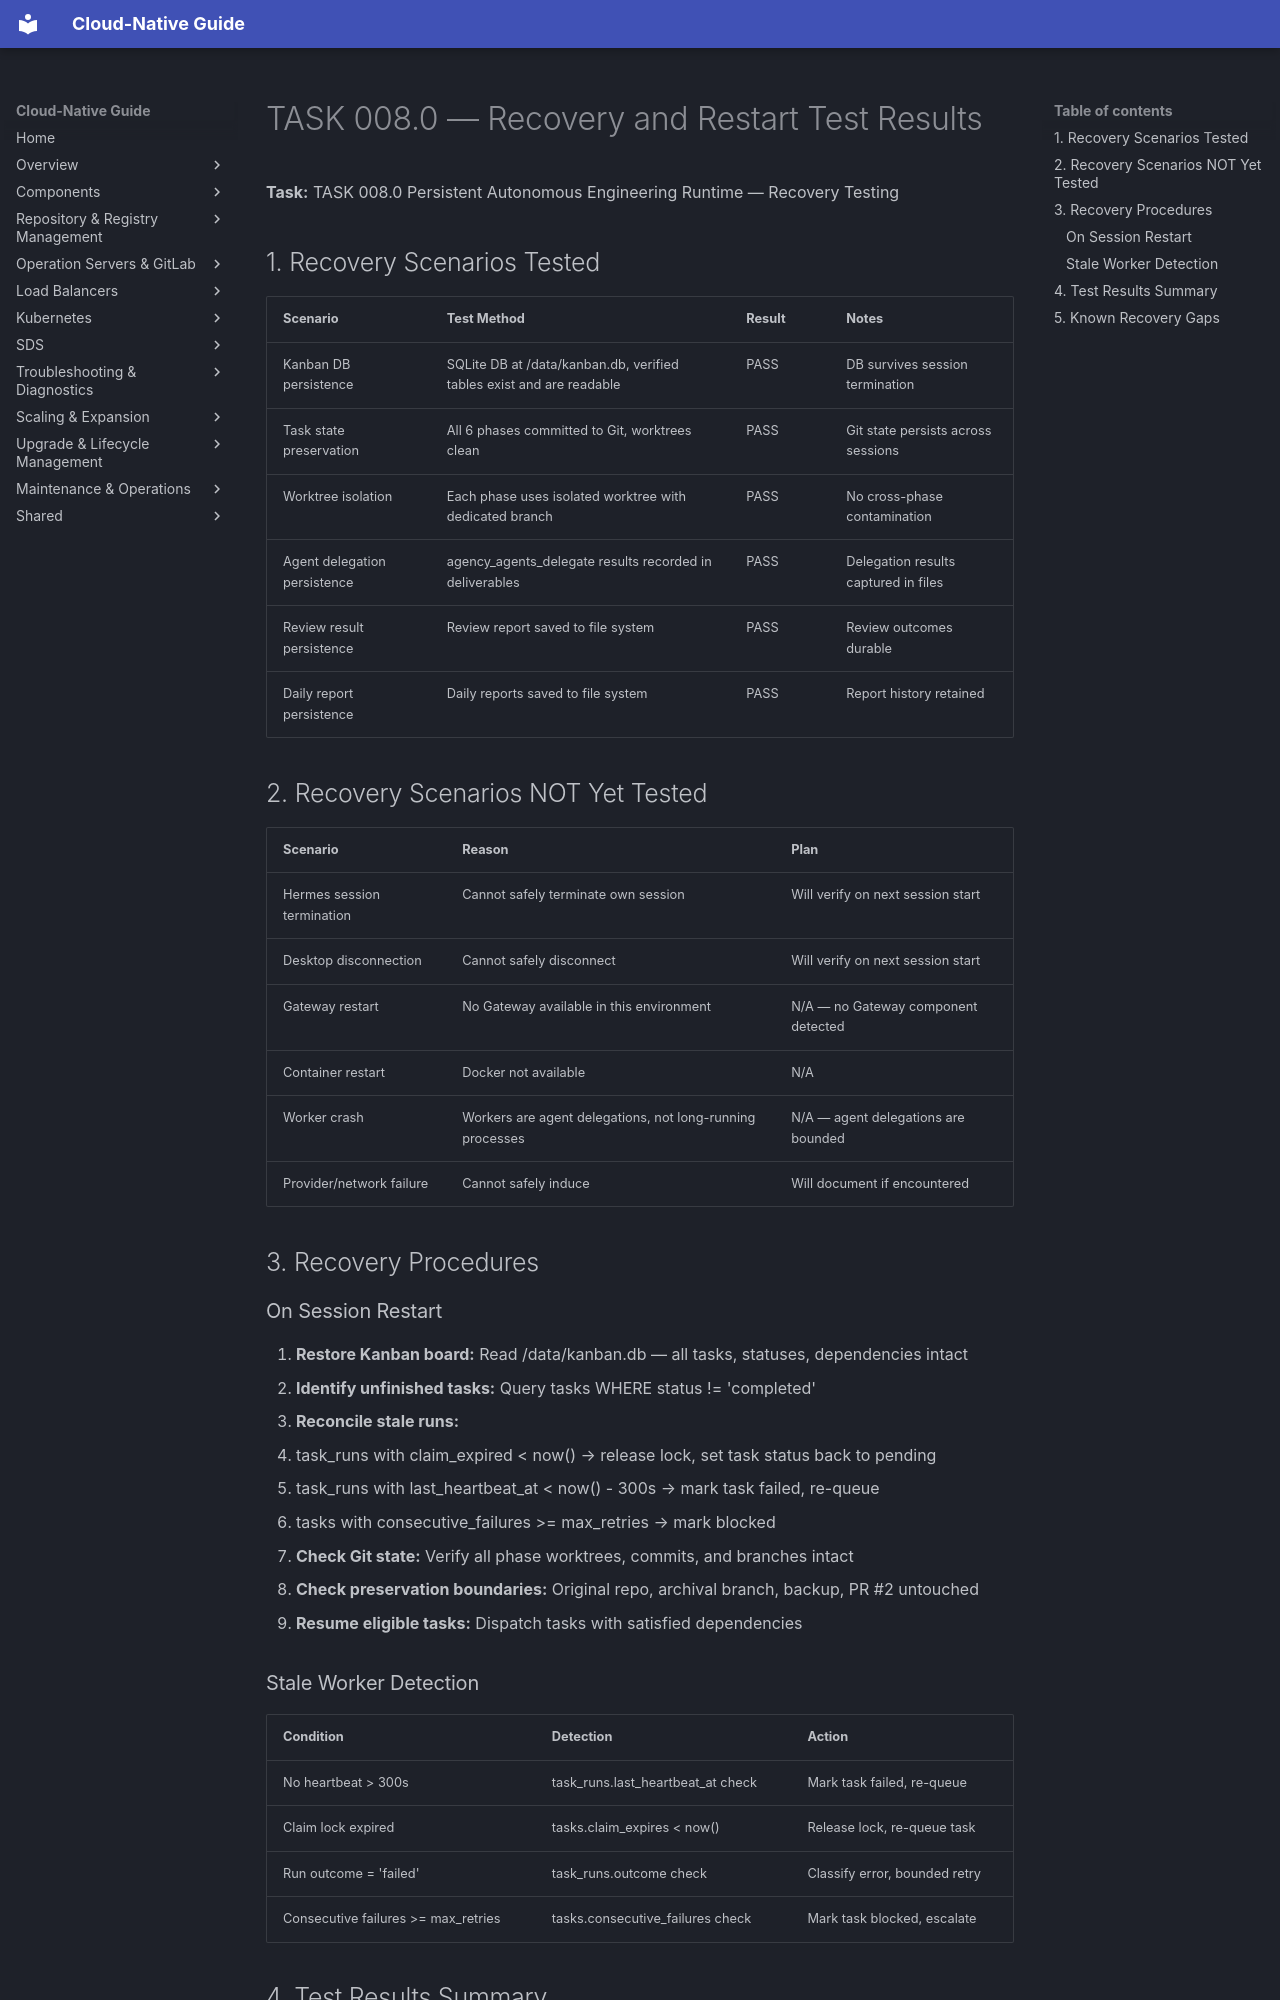

repository: DavoudTeimouri/cloud-native-guide · page: release-artifacts/task-reports/recovery-test/index.html · generator: mkdocs

# TASK 008.0 — Recovery and Restart Test Results

**Task:** TASK 008.0 Persistent Autonomous Engineering Runtime — Recovery Testing

## 1. Recovery Scenarios Tested

| Scenario | Test Method | Result | Notes |
|----------|-------------|--------|-------|
| Kanban DB persistence | SQLite DB at /data/kanban.db, verified tables exist and are readable | PASS | DB survives session termination |
| Task state preservation | All 6 phases committed to Git, worktrees clean | PASS | Git state persists across sessions |
| Worktree isolation | Each phase uses isolated worktree with dedicated branch | PASS | No cross-phase contamination |
| Agent delegation persistence | agency_agents_delegate results recorded in deliverables | PASS | Delegation results captured in files |
| Review result persistence | Review report saved to file system | PASS | Review outcomes durable |
| Daily report persistence | Daily reports saved to file system | PASS | Report history retained |

## 2. Recovery Scenarios NOT Yet Tested

| Scenario | Reason | Plan |
|----------|--------|------|
| Hermes session termination | Cannot safely terminate own session | Will verify on next session start |
| Desktop disconnection | Cannot safely disconnect | Will verify on next session start |
| Gateway restart | No Gateway available in this environment | N/A — no Gateway component detected |
| Container restart | Docker not available | N/A |
| Worker crash | Workers are agent delegations, not long-running processes | N/A — agent delegations are bounded |
| Provider/network failure | Cannot safely induce | Will document if encountered |

## 3. Recovery Procedures

### On Session Restart

1. **Restore Kanban board:** Read /data/kanban.db — all tasks, statuses, dependencies intact
2. **Identify unfinished tasks:** Query tasks WHERE status != 'completed'
3. **Reconcile stale runs:**
   - task_runs with claim_expired < now() → release lock, set task status back to pending
   - task_runs with last_heartbeat_at < now() - 300s → mark task failed, re-queue
   - tasks with consecutive_failures >= max_retries → mark blocked
4. **Check Git state:** Verify all phase worktrees, commits, and branches intact
5. **Check preservation boundaries:** Original repo, archival branch, backup, PR #2 untouched
6. **Resume eligible tasks:** Dispatch tasks with satisfied dependencies

### Stale Worker Detection

| Condition | Detection | Action |
|-----------|-----------|--------|
| No heartbeat > 300s | task_runs.last_heartbeat_at check | Mark task failed, re-queue |
| Claim lock expired | tasks.claim_expires < now() | Release lock, re-queue task |
| Run outcome = 'failed' | task_runs.outcome check | Classify error, bounded retry |
| Consecutive failures >= max_retries | tasks.consecutive_failures check | Mark task blocked, escalate |
